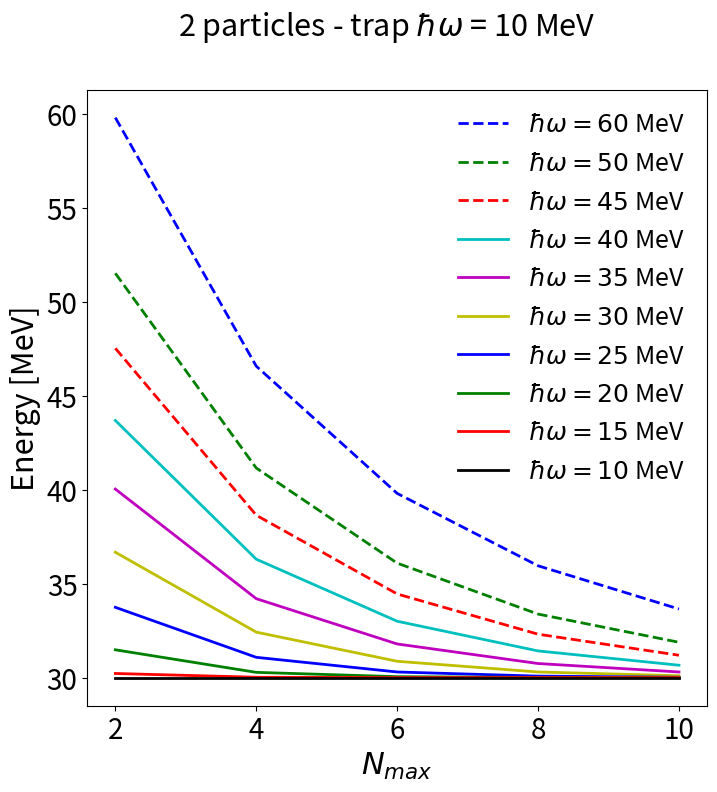

Reproduce this figure in Python. (Note: this script raises an exception after producing the figure.)
import math
import matplotlib as mpl
import matplotlib.pyplot as plt
from itertools import product
from scipy.interpolate import interp2d
import numpy as np
import os

def onebody_plot2 ():

	dir = os.path.abspath('..' + '/plots/')

	fig = plt.figure(frameon=False)

	ax = fig.add_subplot(111)

	ax.set_xlabel('${N}_{max}$', fontsize = 22)
	ax.set_ylabel('Energy [MeV]', fontsize = 22)

	fig.suptitle('2 particles - trap $\hbar \omega$ = 10 MeV', fontsize = 22)

	plot_name = 'onebody_results2'

	methods  = ['k-', 'r-',  'g-', 'b-', 'y-', 'm-', 'c-', 'r--', 'g--', 'b--']

	nmax = [2, 4, 6, 8, 10]

	hw10 = [30.00, 30.00, 30.00, 30.00, 30.00]
	hw15 = [30.22, 30.02, 30.00, 30.00, 30.00]
	hw20 = [31.48, 30.28, 30.05, 30.01, 30.00]
	hw25 = [33.74, 31.08, 30.30, 30.08, 30.02]
	hw30 = [36.67, 32.42, 30.87, 30.30, 30.10]
	hw35 = [40.03, 34.20, 31.79, 30.75, 30.30]
	hw40 = [43.68, 36.30, 33.00, 31.42, 30.66]
	hw45 = [47.52, 38.64, 34.45, 32.31, 31.19]
	hw50 = [51.51, 41.15, 36.09, 33.38, 31.88]
	hw60 = [59.79, 46.57, 39.80, 35.95, 33.65]

	plt.subplot(111).plot(nmax, hw60, methods[9], label = '$\hbar \omega = 60$ MeV', linewidth=2)
	plt.subplot(111).plot(nmax, hw50, methods[8], label = '$\hbar \omega = 50$ MeV', linewidth=2)
	plt.subplot(111).plot(nmax, hw45, methods[7], label = '$\hbar \omega = 45$ MeV', linewidth=2)
	plt.subplot(111).plot(nmax, hw40, methods[6], label = '$\hbar \omega = 40$ MeV', linewidth=2)
	plt.subplot(111).plot(nmax, hw35, methods[5], label = '$\hbar \omega = 35$ MeV', linewidth=2)
	plt.subplot(111).plot(nmax, hw30, methods[4], label = '$\hbar \omega = 30$ MeV', linewidth=2)
	plt.subplot(111).plot(nmax, hw25, methods[3], label = '$\hbar \omega = 25$ MeV', linewidth=2)
	plt.subplot(111).plot(nmax, hw20, methods[2], label = '$\hbar \omega = 20$ MeV', linewidth=2)
	plt.subplot(111).plot(nmax, hw15, methods[1], label = '$\hbar \omega = 15$ MeV', linewidth=2)
	plt.subplot(111).plot(nmax, hw10, methods[0], label = '$\hbar \omega = 10$ MeV', linewidth=2)

	ax.legend(loc = 'best', frameon=False, fontsize = 18)

	fig.set_size_inches(8,8)

	ax.xaxis.set_tick_params(labelsize=20)
	ax.yaxis.set_tick_params(labelsize=20)

	plt.savefig('plots/' + plot_name + '.pdf', format='pdf')


def onebody_plot4 ():

	dir = os.path.abspath('..' + '/plots/')

	fig = plt.figure(frameon=False)

	ax = fig.add_subplot(111)

	ax.set_xlabel('${N}_{max}$', fontsize = 22)
	ax.set_ylabel('Energy [MeV]', fontsize = 22)

	fig.suptitle('4 particles - trap $\hbar \omega$ = 10 MeV', fontsize = 22)

	plot_name = 'onebody_results4'

	methods  = ['k-', 'r-',  'g-', 'b-', 'y-', 'm-', 'c-', 'r--', 'g--', 'b--']

	nmax = [2, 4, 6, 8, 10]

	hw10 = [80.00, 80.00, 80.00, 80.00, 80.00]
	hw15 = [84.38, 80.49, 80.00, 80.00, 80.00]
	hw20 = [93.98, 83.32, 80.76, 80.15, 80.03]
	hw25 = [106.2, 88.49, 82.84, 80.91, 80.27]
	hw30 = [120.0, 95.34, 86.30, 82.57, 81.01]
	hw35 = [134.7, 103.3, 90.86, 85.12, 82.38]
	hw40 = [149.9, 112.1, 96.25, 88.46, 84.40]
	hw45 = [165.6, 121.4, 102.3, 92.42, 86.99]
	hw50 = [181.5, 131.2, 108.8, 96.89, 90.06]
	hw60 = [214.0, 151.5, 122.8, 106.9, 97.35]

	plt.subplot(111).plot(nmax, hw60, methods[9], label = '$\hbar \omega = 60$ MeV', linewidth=2)
	plt.subplot(111).plot(nmax, hw50, methods[8], label = '$\hbar \omega = 50$ MeV', linewidth=2)
	plt.subplot(111).plot(nmax, hw45, methods[7], label = '$\hbar \omega = 45$ MeV', linewidth=2)
	plt.subplot(111).plot(nmax, hw40, methods[6], label = '$\hbar \omega = 40$ MeV', linewidth=2)
	plt.subplot(111).plot(nmax, hw35, methods[5], label = '$\hbar \omega = 35$ MeV', linewidth=2)
	plt.subplot(111).plot(nmax, hw30, methods[4], label = '$\hbar \omega = 30$ MeV', linewidth=2)
	plt.subplot(111).plot(nmax, hw25, methods[3], label = '$\hbar \omega = 25$ MeV', linewidth=2)
	plt.subplot(111).plot(nmax, hw20, methods[2], label = '$\hbar \omega = 20$ MeV', linewidth=2)
	plt.subplot(111).plot(nmax, hw15, methods[1], label = '$\hbar \omega = 15$ MeV', linewidth=2)
	plt.subplot(111).plot(nmax, hw10, methods[0], label = '$\hbar \omega = 10$ MeV', linewidth=2)

	ax.legend(loc = 'best', frameon=False, fontsize = 18)

	fig.set_size_inches(8,8)

	ax.xaxis.set_tick_params(labelsize=20)
	ax.yaxis.set_tick_params(labelsize=20)

	plt.savefig('plots/' + plot_name + '.pdf', format='pdf')

def nmax_plot (nmax, energy):

	dir = os.path.abspath('..' + '/plots/')

	fig = plt.figure(frameon=False)

	ax = fig.add_subplot(111)

	ax.set_xlabel('$\hbar \omega$', fontsize = 22)
	ax.set_ylabel('Energy [MeV]', fontsize = 22)

	fig.suptitle('2 particles - trap $\hbar \omega$ = 10 MeV', fontsize = 22)

	plot_name = 'nmax' + str(nmax) + '_results'

	methods  = ['k-', 'r-',  'g-', 'b-', 'y-', 'm-', 'c-', 'r--', 'g--', 'b--']

	hw = [10, 15, 20, 25, 30, 35, 40, 45, 50, 60]

	exact = [24.26 for i in range (0, 10)]

	plt.subplot(111).plot(hw, energy, methods[3], label = '${N}_{max} =$ ' + str(nmax), linewidth=2)
	plt.subplot(111).plot(hw, exact, 'k--', label = 'Exact', linewidth = 2)

	ax.legend(loc = 'best', frameon=False, fontsize = 18)

	fig.set_size_inches(8,8)

	ax.xaxis.set_tick_params(labelsize=20)
	ax.yaxis.set_tick_params(labelsize=20)

	yint = [24+(2*i) for i in range (0, 14)]

	plt.yticks (yint)

	ax.set_ylim ([24, 45])

	plt.savefig('plots/' + plot_name + '.pdf', format='pdf', layout='tight')


if __name__ == '__main__':

	energy2 = [27.76, 28.20, 30.08, 32.40, 35.35, 38.75, 42.45, 46.35, 50.40, 58.80]
	energy4 = [26.91, 26.75, 27.20, 28.42, 30.30, 32.33, 34.55, 36.96, 39.55, 45.09]
	energy6 = [26.56, 26.45, 26.55, 26.91, 27.69, 28.88, 30.41, 32.20, 34.03, 37.94]

	onebody_plot2 ()
	onebody_plot4 ()
	nmax_plot (2, energy2)
	nmax_plot (4, energy4)
	nmax_plot (6, energy6)
